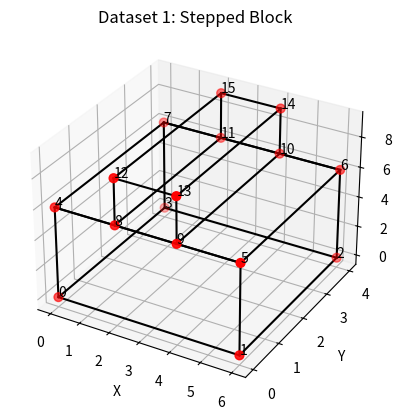
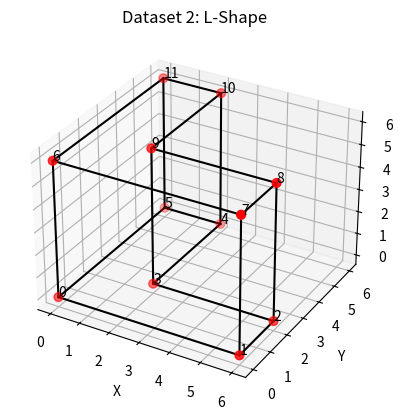
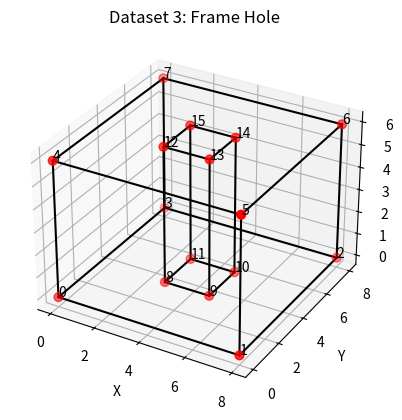
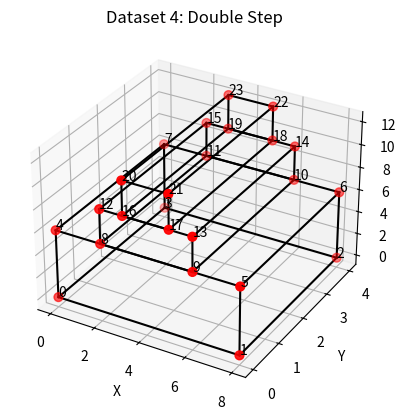

These figures' Python source, in order:
# I propose when the concentri faces overlap we add 1, eg for 4 faces concentric and overlapping we add 3 to the face count hence keeping the euler formula valid. what do you say? and why is dataset 1 while 4 fails?
import matplotlib.pyplot as plt
from mpl_toolkits.mplot3d import Axes3D


# ===============================
# DATASETS
# ===============================

# Dataset 1
Lambda1 = [
[0,0,0], [6,0,0], [6,4,0], [0,4,0],
[0,0,6], [6,0,6], [6,4,6], [0,4,6],
[2,0,6], [4,0,6], [4,4,6], [2,4,6],
[2,0,9], [4,0,9], [4,4,9], [2,4,9]
]

Theta1 = [
(0,1),(1,2),(2,3),(3,0),
(4,5),(5,6),(6,7),(7,4),
(0,4),(1,5),(2,6),(3,7),
(8,9),(9,10),(10,11),(11,8),
(12,13),(13,14),(14,15),(15,12),
(8,12),(9,13),(10,14),(11,15),
(8,4),(9,5),(10,6),(11,7)
]


# Dataset 2
Lambda2 = [
[0,0,0],[6,0,0],[6,2,0],[2,2,0],[2,6,0],[0,6,0],
[0,0,6],[6,0,6],[6,2,6],[2,2,6],[2,6,6],[0,6,6]
]

Theta2 = [
(0,1),(1,2),(2,3),(3,4),(4,5),(5,0),
(6,7),(7,8),(8,9),(9,10),(10,11),(11,6),
(0,6),(1,7),(2,8),(3,9),(4,10),(5,11)
]


# Dataset 3
Lambda3 = [
[0,0,0],[8,0,0],[8,8,0],[0,8,0],
[0,0,6],[8,0,6],[8,8,6],[0,8,6],
[3,3,0],[5,3,0],[5,5,0],[3,5,0],
[3,3,6],[5,3,6],[5,5,6],[3,5,6]
]

Theta3 = [
(0,1),(1,2),(2,3),(3,0),
(4,5),(5,6),(6,7),(7,4),
(0,4),(1,5),(2,6),(3,7),
(8,9),(9,10),(10,11),(11,8),
(12,13),(13,14),(14,15),(15,12),
(8,12),(9,13),(10,14),(11,15)
]


# Dataset 4
Lambda4 = [
[0,0,0],[8,0,0],[8,4,0],[0,4,0],
[0,0,6],[8,0,6],[8,4,6],[0,4,6],
[2,0,6],[6,0,6],[6,4,6],[2,4,6],
[2,0,9],[6,0,9],[6,4,9],[2,4,9],
[3,0,9],[5,0,9],[5,4,9],[3,4,9],
[3,0,12],[5,0,12],[5,4,12],[3,4,12]
]

Theta4 = [
(0,1),(1,2),(2,3),(3,0),
(4,5),(5,6),(6,7),(7,4),
(0,4),(1,5),(2,6),(3,7),
(8,9),(9,10),(10,11),(11,8),
(12,13),(13,14),(14,15),(15,12),
(8,12),(9,13),(10,14),(11,15),
(16,17),(17,18),(18,19),(19,16),
(20,21),(21,22),(22,23),(23,20),
(16,20),(17,21),(18,22),(19,23)
]


datasets = [
("Dataset 1: Stepped Block", Lambda1, Theta1),
("Dataset 2: L-Shape", Lambda2, Theta2),
("Dataset 3: Frame Hole", Lambda3, Theta3),
("Dataset 4: Double Step", Lambda4, Theta4)
]


# ===============================
# VISUALIZATION FUNCTION
# ===============================

def visualize(lambda_pts, theta_edges, title):

    fig = plt.figure()
    ax = fig.add_subplot(111, projection='3d')

    xs = [p[0] for p in lambda_pts]
    ys = [p[1] for p in lambda_pts]
    zs = [p[2] for p in lambda_pts]

    ax.scatter(xs, ys, zs, color='red', s=40)

    for i, p in enumerate(lambda_pts):
        ax.text(p[0], p[1], p[2], str(i))

    for e in theta_edges:
        p1 = lambda_pts[e[0]]
        p2 = lambda_pts[e[1]]

        ax.plot(
            [p1[0], p2[0]],
            [p1[1], p2[1]],
            [p1[2], p2[2]],
            color='black'
        )

    ax.set_title(title)
    ax.set_xlabel("X")
    ax.set_ylabel("Y")
    ax.set_zlabel("Z")

    plt.show()


# ===============================
# RUN VISUALIZATION
# ===============================

for name, L, T in datasets:
    visualize(L, T, name)
